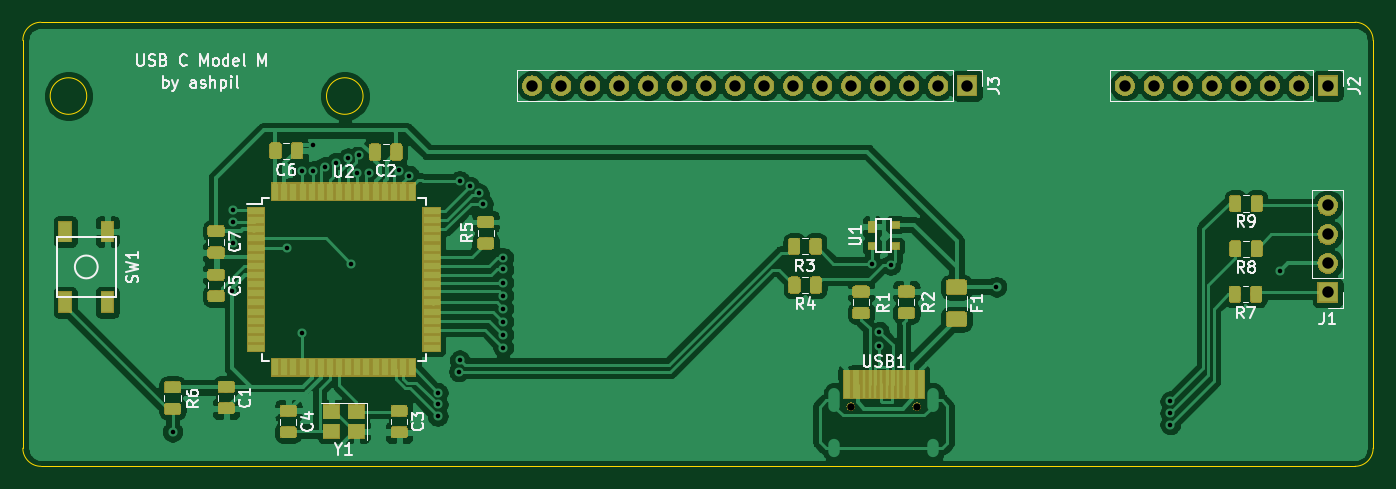
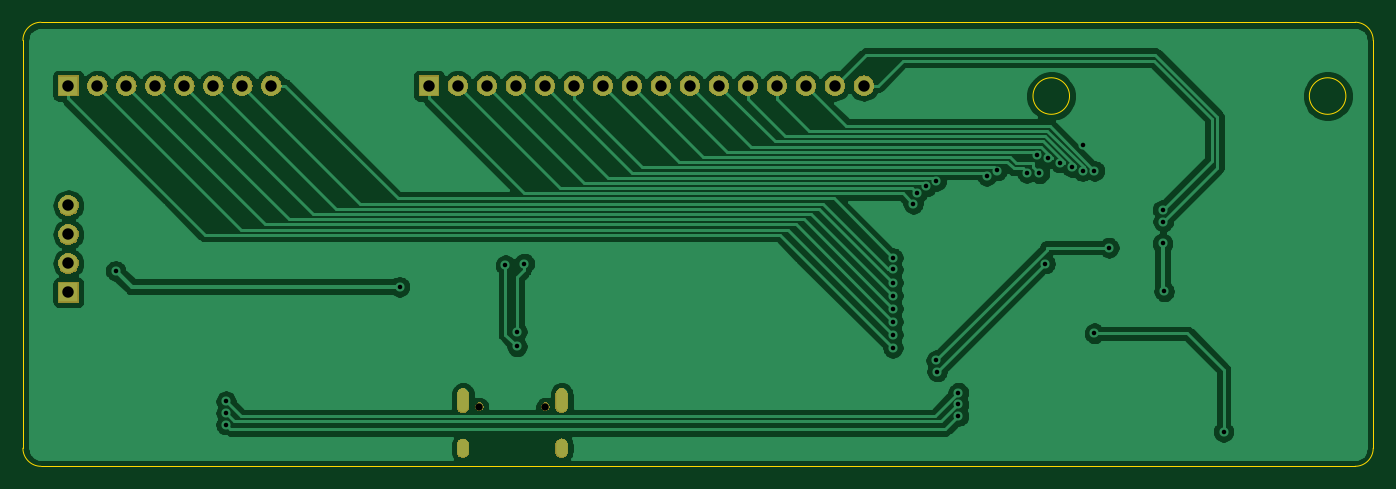
Circuit board: 11 layer files. Board 118.3 x 38.9 mm.
- bottom_copper: controller-B_Cu.gbr (79674 bytes)
- bottom_mask: controller-B_Mask.gbr (38092 bytes)
- paste: controller-B_Paste.gbr (492 bytes)
- bottom_silk: controller-B_SilkS.gbr (493 bytes)
- outline: controller-Edge_Cuts.gbr (1171 bytes)
- top_copper: controller-F_Cu.gbr (209600 bytes)
- top_mask: controller-F_Mask.gbr (68815 bytes)
- paste: controller-F_Paste.gbr (63473 bytes)
- top_silk: controller-F_SilkS.gbr (25033 bytes)
- drill: controller-NPTH.drl (319 bytes)
- drill: controller-PTH.drl (1569 bytes)

=== bottom_copper: controller-B_Cu.gbr (79674 bytes, source omitted) ===
=== bottom_mask: controller-B_Mask.gbr (38092 bytes, source omitted) ===
=== paste: controller-B_Paste.gbr ===
G04 #@! TF.GenerationSoftware,KiCad,Pcbnew,(5.1.4)-1*
G04 #@! TF.CreationDate,2019-11-13T22:44:39-08:00*
G04 #@! TF.ProjectId,controller,636f6e74-726f-46c6-9c65-722e6b696361,rev?*
G04 #@! TF.SameCoordinates,Original*
G04 #@! TF.FileFunction,Paste,Bot*
G04 #@! TF.FilePolarity,Positive*
%FSLAX46Y46*%
G04 Gerber Fmt 4.6, Leading zero omitted, Abs format (unit mm)*
G04 Created by KiCad (PCBNEW (5.1.4)-1) date 2019-11-13 22:44:39*
%MOMM*%
%LPD*%
G04 APERTURE LIST*
G04 APERTURE END LIST*
M02*

=== bottom_silk: controller-B_SilkS.gbr ===
G04 #@! TF.GenerationSoftware,KiCad,Pcbnew,(5.1.4)-1*
G04 #@! TF.CreationDate,2019-11-13T22:44:39-08:00*
G04 #@! TF.ProjectId,controller,636f6e74-726f-46c6-9c65-722e6b696361,rev?*
G04 #@! TF.SameCoordinates,Original*
G04 #@! TF.FileFunction,Legend,Bot*
G04 #@! TF.FilePolarity,Positive*
%FSLAX46Y46*%
G04 Gerber Fmt 4.6, Leading zero omitted, Abs format (unit mm)*
G04 Created by KiCad (PCBNEW (5.1.4)-1) date 2019-11-13 22:44:39*
%MOMM*%
%LPD*%
G04 APERTURE LIST*
G04 APERTURE END LIST*
M02*

=== outline: controller-Edge_Cuts.gbr ===
G04 #@! TF.GenerationSoftware,KiCad,Pcbnew,(5.1.4)-1*
G04 #@! TF.CreationDate,2019-11-13T22:44:39-08:00*
G04 #@! TF.ProjectId,controller,636f6e74-726f-46c6-9c65-722e6b696361,rev?*
G04 #@! TF.SameCoordinates,Original*
G04 #@! TF.FileFunction,Profile,NP*
%FSLAX46Y46*%
G04 Gerber Fmt 4.6, Leading zero omitted, Abs format (unit mm)*
G04 Created by KiCad (PCBNEW (5.1.4)-1) date 2019-11-13 22:44:39*
%MOMM*%
%LPD*%
G04 APERTURE LIST*
%ADD10C,0.050000*%
G04 APERTURE END LIST*
D10*
X157162500Y-110331250D02*
X42068750Y-110331250D01*
X42068750Y-71437500D02*
X157162500Y-71437500D01*
X40481250Y-108743750D02*
X40481250Y-73025000D01*
X42068750Y-110331250D02*
G75*
G02X40481250Y-108743750I0J1587500D01*
G01*
X158750000Y-74612500D02*
X158750000Y-73025000D01*
X46077000Y-77900000D02*
G75*
G03X46077000Y-77900000I-1600000J0D01*
G01*
X70280000Y-77900000D02*
G75*
G03X70280000Y-77900000I-1600000J0D01*
G01*
X40481250Y-73025000D02*
G75*
G02X42068750Y-71437500I1587500J0D01*
G01*
X157162500Y-71437500D02*
G75*
G02X158750000Y-73025000I0J-1587500D01*
G01*
X158750000Y-108743750D02*
X158750000Y-74612500D01*
X158750000Y-108743750D02*
G75*
G02X157162500Y-110331250I-1587500J0D01*
G01*
M02*

=== top_copper: controller-F_Cu.gbr (209600 bytes, source omitted) ===
=== top_mask: controller-F_Mask.gbr (68815 bytes, source omitted) ===
=== paste: controller-F_Paste.gbr (63473 bytes, source omitted) ===
=== top_silk: controller-F_SilkS.gbr (25033 bytes, source omitted) ===
=== drill: controller-NPTH.drl ===
M48
; DRILL file {KiCad (5.1.4)-1} date 11/13/2019 10:44:37 PM
; FORMAT={-:-/ absolute / inch / decimal}
; #@! TF.CreationDate,2019-11-13T22:44:37-08:00
; #@! TF.GenerationSoftware,Kicad,Pcbnew,(5.1.4)-1
; #@! TF.FileFunction,NonPlated,1,2,NPTH
FMAT,2
INCH
T1C0.0256
%
G90
G05
T1
X4.4487Y-4.1377
X4.6763Y-4.1377
T0
M30

=== drill: controller-PTH.drl ===
M48
; DRILL file {KiCad (5.1.4)-1} date 11/13/2019 10:44:37 PM
; FORMAT={-:-/ absolute / inch / decimal}
; #@! TF.CreationDate,2019-11-13T22:44:37-08:00
; #@! TF.GenerationSoftware,Kicad,Pcbnew,(5.1.4)-1
; #@! TF.FileFunction,Plated,1,2,PTH
FMAT,2
INCH
T1C0.0157
T2C0.0236
T3C0.0394
%
G90
G05
T1
X2.11Y-4.225
X2.315Y-3.74
X2.3176Y-3.5
X2.32Y-3.46
X2.32Y-3.575
X2.505Y-3.59
X2.555Y-3.325
X2.555Y-3.885
X2.5949Y-3.3256
X2.5959Y-3.2341
X2.6341Y-3.3116
X2.6746Y-3.2964
X2.7151Y-3.2812
X2.7252Y-3.645
X2.7457Y-3.3334
X2.7538Y-3.2701
X2.7878Y-3.3318
X2.89Y-3.3237
X2.9263Y-3.3416
X3.0244Y-4.1704
X3.0244Y-4.1299
X3.025Y-4.09
X3.0976Y-4.0173
X3.1Y-3.3595
X3.1005Y-3.9781
X3.1345Y-3.3785
X3.1661Y-3.4019
X3.1803Y-3.4387
X3.25Y-3.625
X3.25Y-3.6644
X3.25Y-3.71
X3.25Y-3.755
X3.25Y-3.8
X3.25Y-3.845
X3.25Y-3.89
X3.25Y-3.935
X4.5213Y-3.645
X4.5462Y-3.88
X4.5462Y-3.93
X4.5862Y-3.65
X4.9512Y-3.725
X5.5494Y-4.1601
X5.5496Y-4.1194
X5.55Y-4.2
X5.93Y-3.67
T3
X5.3937Y-3.0312
X5.4937Y-3.0312
X5.5938Y-3.0312
X5.6937Y-3.0312
X5.7938Y-3.0312
X5.8937Y-3.0312
X5.9937Y-3.0312
X6.0938Y-3.0312
X6.0931Y-3.4441
X6.0931Y-3.5441
X6.0931Y-3.6441
X6.0931Y-3.7441
X3.35Y-3.0312
X3.45Y-3.0312
X3.55Y-3.0312
X3.65Y-3.0312
X3.75Y-3.0312
X3.85Y-3.0312
X3.95Y-3.0312
X4.05Y-3.0312
X4.15Y-3.0312
X4.25Y-3.0312
X4.35Y-3.0312
X4.45Y-3.0312
X4.55Y-3.0312
X4.65Y-3.0312
X4.75Y-3.0312
X4.85Y-3.0312
T2
G00X4.3924Y-4.0952
M15
G01X4.3924Y-4.1385
M16
G05
G00X4.3924Y-4.2696
M15
G01X4.3924Y-4.2932
M16
G05
G00X4.7326Y-4.0952
M15
G01X4.7326Y-4.1385
M16
G05
G00X4.7326Y-4.2696
M15
G01X4.7326Y-4.2932
M16
G05
T0
M30

